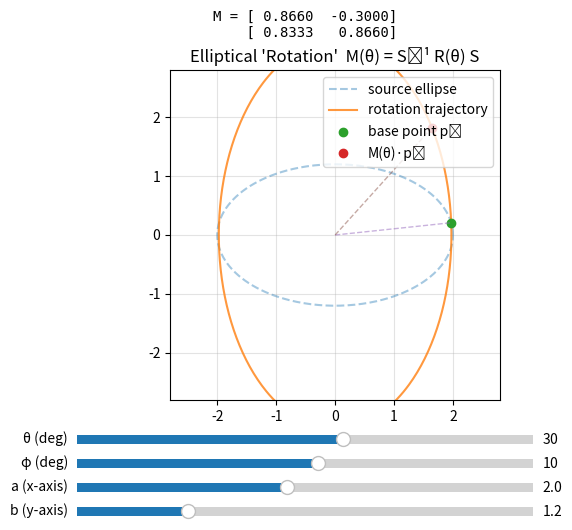

The matplotlib source for this figure:
# elliptical_rotation_live.py
import numpy as np
import matplotlib.pyplot as plt
from matplotlib.widgets import Slider

# --- math helpers -------------------------------------------------------------
def R2(theta):
    c, s = np.cos(theta), np.sin(theta)
    return np.array([[c, -s],
                     [s,  c]])

def elliptical_rotation(a, b, theta):
    S = np.array([[a, 0.0],
                  [0.0, b]])
    Sinv = np.array([[1.0/a, 0.0],
                     [0.0,   1.0/b]])
    return Sinv @ R2(theta) @ S

def ellipse_points(a, b, n=400):
    t = np.linspace(0, 2*np.pi, n)
    return np.vstack((a*np.cos(t), b*np.sin(t)))

# --- initial params -----------------------------------------------------------
a0, b0 = 2.0, 1.2
theta0_deg = 30.0
phi0_deg = 10.0

# --- figure & axes ------------------------------------------------------------
fig, ax = plt.subplots(figsize=(6,6))
plt.subplots_adjust(left=0.12, right=0.98, bottom=0.27, top=0.82)  # space for sliders and matrix

# base point on ellipse chosen by φ
def base_point(a, b, phi_rad):
    return np.array([a*np.cos(phi_rad), b*np.sin(phi_rad)])

# trajectory that p0 traces as θ varies
def trajectory_points(a, b, phi_rad, n=400):
    theta_vals = np.linspace(0, 2*np.pi, n)
    p0 = base_point(a, b, phi_rad)
    path = np.array([elliptical_rotation(a, b, t) @ p0 for t in theta_vals]).T
    return path

# ellipse outline (source space)
E = ellipse_points(a0, b0)
(ell_line,) = ax.plot(E[0], E[1], lw=1.5, alpha=0.4, ls='--', label='source ellipse')

# trajectory
traj = trajectory_points(a0, b0, np.deg2rad(phi0_deg))
(traj_line,) = ax.plot(traj[0], traj[1], lw=1.5, alpha=0.8, label='rotation trajectory')

p0 = base_point(a0, b0, np.deg2rad(phi0_deg))

# point after elliptical rotation by θ
M0 = elliptical_rotation(a0, b0, np.deg2rad(theta0_deg))
pθ = M0 @ p0
(pt0_scatter,) = ax.plot([p0[0]], [p0[1]], 'o', label='base point p₀')
(ptθ_scatter,) = ax.plot([pθ[0]], [pθ[1]], 'o', label='M(θ)·p₀')

# radial guide lines
(orig_line_p0,) = ax.plot([0, p0[0]], [0, p0[1]], '--', lw=1, alpha=0.5)
(orig_line_pθ,) = ax.plot([0, pθ[0]], [0, pθ[1]], '--', lw=1, alpha=0.5)

# format the main axes
ax.set_aspect('equal', adjustable='box')
ax.grid(True, alpha=0.35)
ax.legend(loc='upper right')
ax.set_xlim(-max(a0,b0)*1.4, max(a0,b0)*1.4)
ax.set_ylim(-max(a0,b0)*1.4, max(a0,b0)*1.4)
ax.set_title("Elliptical 'Rotation'  M(θ) = S⁻¹ R(θ) S")

# matrix display text
M0 = elliptical_rotation(a0, b0, np.deg2rad(theta0_deg))
matrix_text = fig.text(0.5, 0.92, '', ha='center', va='top', family='monospace', fontsize=10)
matrix_text.set_text(f'M = [{M0[0,0]:7.4f}  {M0[0,1]:7.4f}]\n    [{M0[1,0]:7.4f}  {M0[1,1]:7.4f}]')

# --- sliders ------------------------------------------------------------------
# regions: [left, bottom, width, height] in figure fraction coords
ax_theta = plt.axes([0.12, 0.19, 0.76, 0.03])
ax_phi   = plt.axes([0.12, 0.15, 0.76, 0.03])
ax_a     = plt.axes([0.12, 0.11, 0.76, 0.03])
ax_b     = plt.axes([0.12, 0.07, 0.76, 0.03])

s_theta = Slider(ax_theta, 'θ (deg)', -180.0, 180.0, valinit=theta0_deg)
s_phi   = Slider(ax_phi,   'φ (deg)', -180.0, 180.0, valinit=phi0_deg)
s_a     = Slider(ax_a,     'a (x-axis)', 0.3, 4.0, valinit=a0)
s_b     = Slider(ax_b,     'b (y-axis)', 0.3, 4.0, valinit=b0)

# --- update callback ----------------------------------------------------------
def update(_):
    a = s_a.val
    b = s_b.val
    theta = np.deg2rad(s_theta.val)
    phi   = np.deg2rad(s_phi.val)

    # update ellipse outline
    E = ellipse_points(a, b)
    ell_line.set_data(E[0], E[1])

    # update trajectory
    traj = trajectory_points(a, b, phi)
    traj_line.set_data(traj[0], traj[1])

    # base point p0(φ) on ellipse and rotated point pθ = M(θ)p0
    p0 = base_point(a, b, phi)
    M  = elliptical_rotation(a, b, theta)
    pθ = M @ p0

    pt0_scatter.set_data([p0[0]], [p0[1]])
    ptθ_scatter.set_data([pθ[0]], [pθ[1]])

    # guide lines
    orig_line_p0.set_data([0, p0[0]], [0, p0[1]])
    orig_line_pθ.set_data([0, pθ[0]], [0, pθ[1]])

    # autoscale a bit when a/b change
    m = 1.4*max(a, b)
    ax.set_xlim(-m, m)
    ax.set_ylim(-m, m)

    # update matrix display
    matrix_text.set_text(f'M = [{M[0,0]:7.4f}  {M[0,1]:7.4f}]\n    [{M[1,0]:7.4f}  {M[1,1]:7.4f}]')

    fig.canvas.draw_idle()

for slider in (s_theta, s_phi, s_a, s_b):
    slider.on_changed(update)

plt.show()
